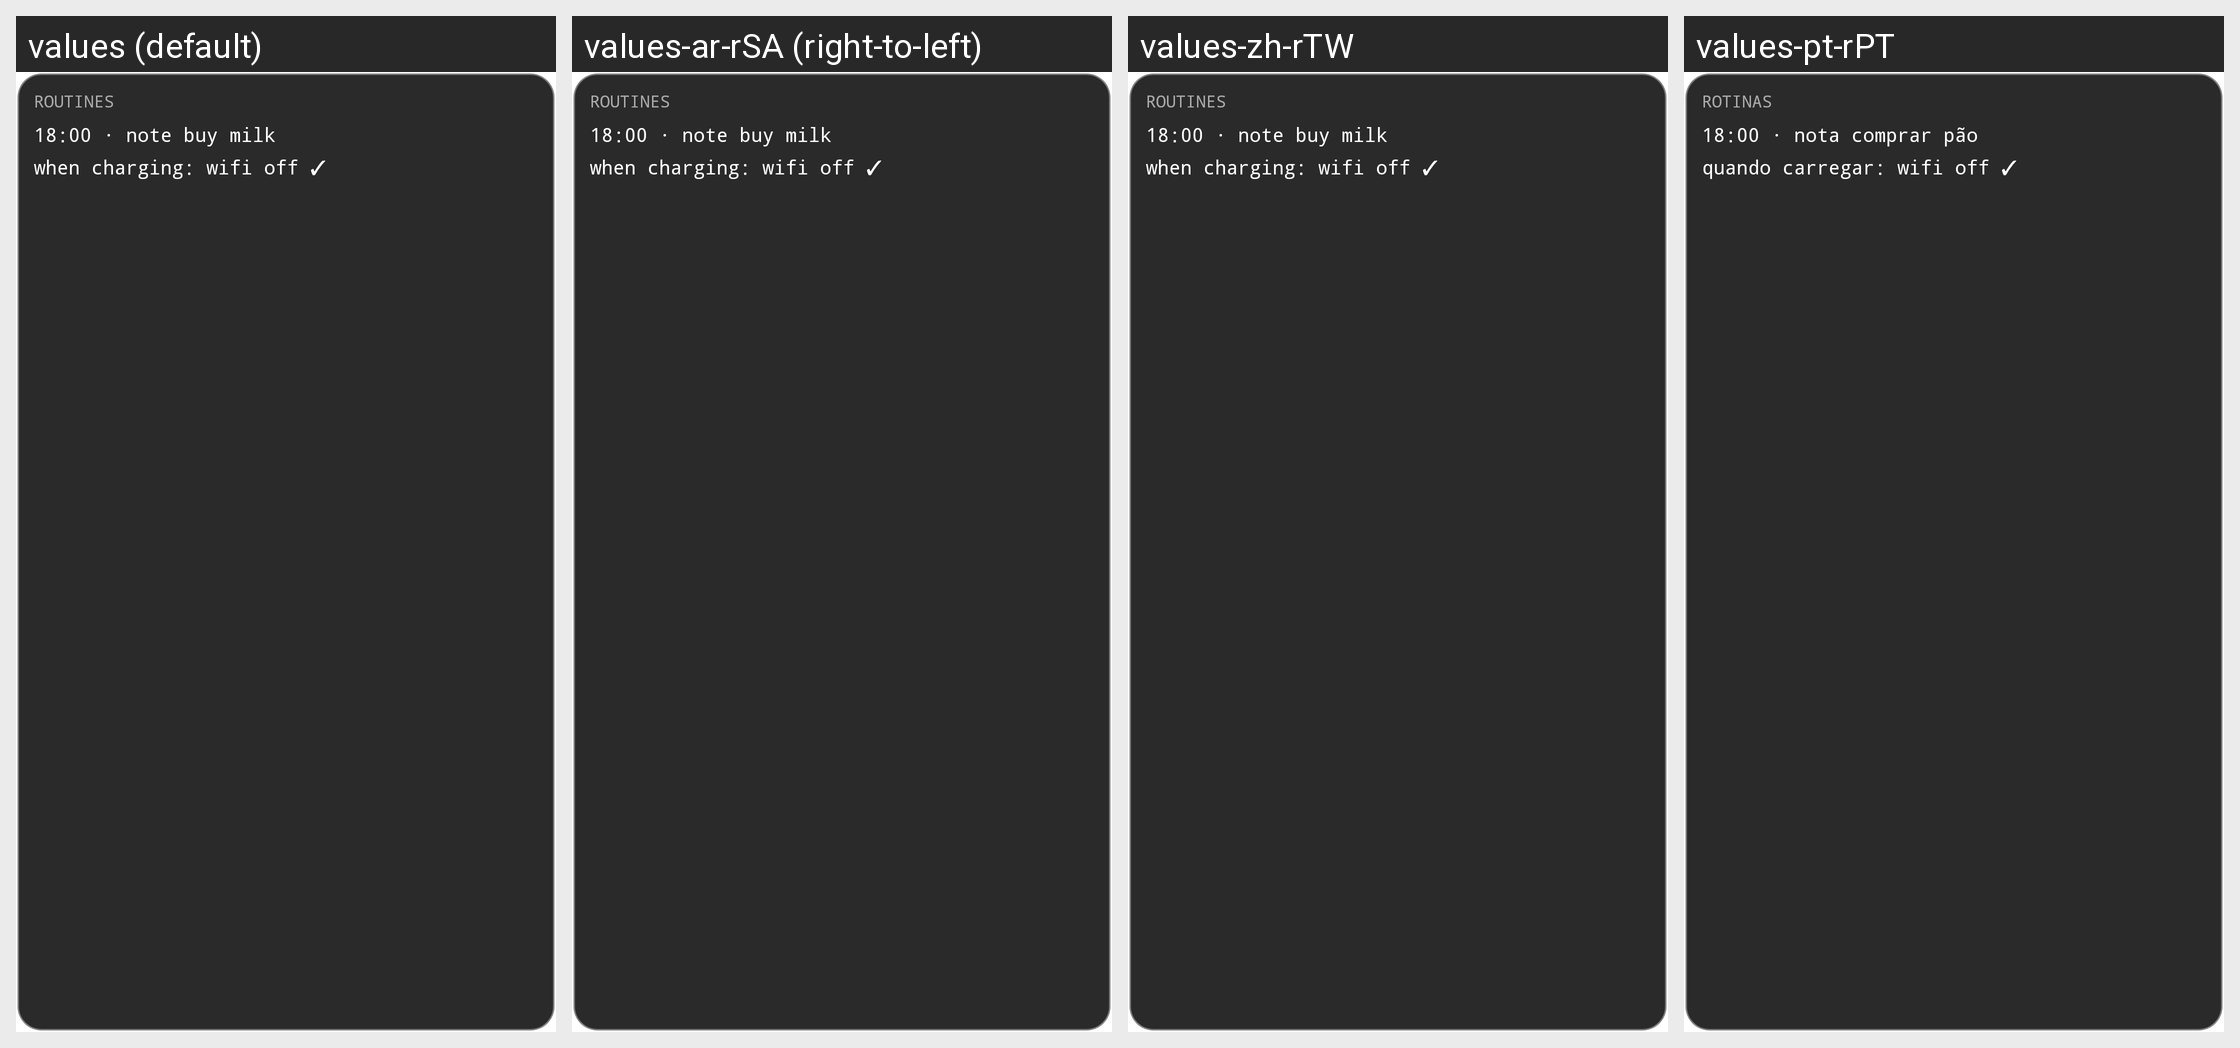

Here is an Android app screen in its default locale and in the app's own translations. Write out the translated-string differences for the strings that appear on this screen.
Android screen res/layout/routines_widget_preview.xml rendered under 4 locales, left to right: values (default), values-ar-rSA (right-to-left), values-zh-rTW, values-pt-rPT. Device: Nexus 5 (rendered at 1080×1920; each locale shown at half size, 540×960, under a caption strip naming it); theme Theme.MaterialComponents.DayNight.NoActionBar.
Other locales in the repository, not shown: values-af-rZA, values-am-rET, values-ar, values-az-rAZ, values-bn-rBD, values-bs-rBA, values-ca-rES, values-cs-rCZ, values-da-rDK, values-de, values-de-rDE, values-el-rGR, values-en-rCA, values-en-rGB, values-es, values-es-rES, values-et-rEE, values-fa-rIR, values-fi-rFI, values-fil-rPH, values-fr, values-fr-rFR, values-gl-rES, values-he, values-hi, values-hi-rIN, values-hr-rHR, values-hu-rHU, values-id, values-in, values-in-rID, values-it, values-it-rIT, values-iw-rIL, values-ja, values-ja-rJP, values-ka-rGE, values-kmr-rTR, values-ko, values-ko-rKR, values-ku, values-lt-rLT, values-ml-rIN, values-mr-rIN, values-nl, values-nl-rNL, values-no-rNO, values-pl, values-pl-rPL, values-pt, values-pt-rBR, values-ro-rRO, values-ru, values-ru-rRU, values-sk-rSK, values-sl-rSI, values-sq-rAL, values-sr, values-sv-rSE, values-sw, values-sw-rKE, values-ta-rIN, values-te-rIN, values-th-rTH, values-tr, values-tr-rTR, values-uk-rUA, values-ur-rIN, values-ur-rPK, values-uz-rUZ, values-vi-rVN, values-zh-rCN.
Strings drawn on this screen, with the default value and each locale's value (text and hints the layout hard-codes, and strings that could not be matched under every locale, appear in the picture but are not listed):

widget_routines_title
  values: ROUTINES
  values-ar-rSA: ROUTINES  [not translated; the default value is used]
  values-zh-rTW: ROUTINES  [not translated; the default value is used]
  values-pt-rPT: ROTINAS  [from values-pt]

widget_routines_sample_1
  values: 18:00 · note buy milk
  values-ar-rSA: 18:00 · note buy milk  [not translated; the default value is used]
  values-zh-rTW: 18:00 · note buy milk  [not translated; the default value is used]
  values-pt-rPT: 18:00 · nota comprar pão  [from values-pt]

widget_routines_sample_2
  values: when charging: wifi off ✓
  values-ar-rSA: when charging: wifi off ✓  [not translated; the default value is used]
  values-zh-rTW: when charging: wifi off ✓  [not translated; the default value is used]
  values-pt-rPT: quando carregar: wifi off ✓  [from values-pt]
